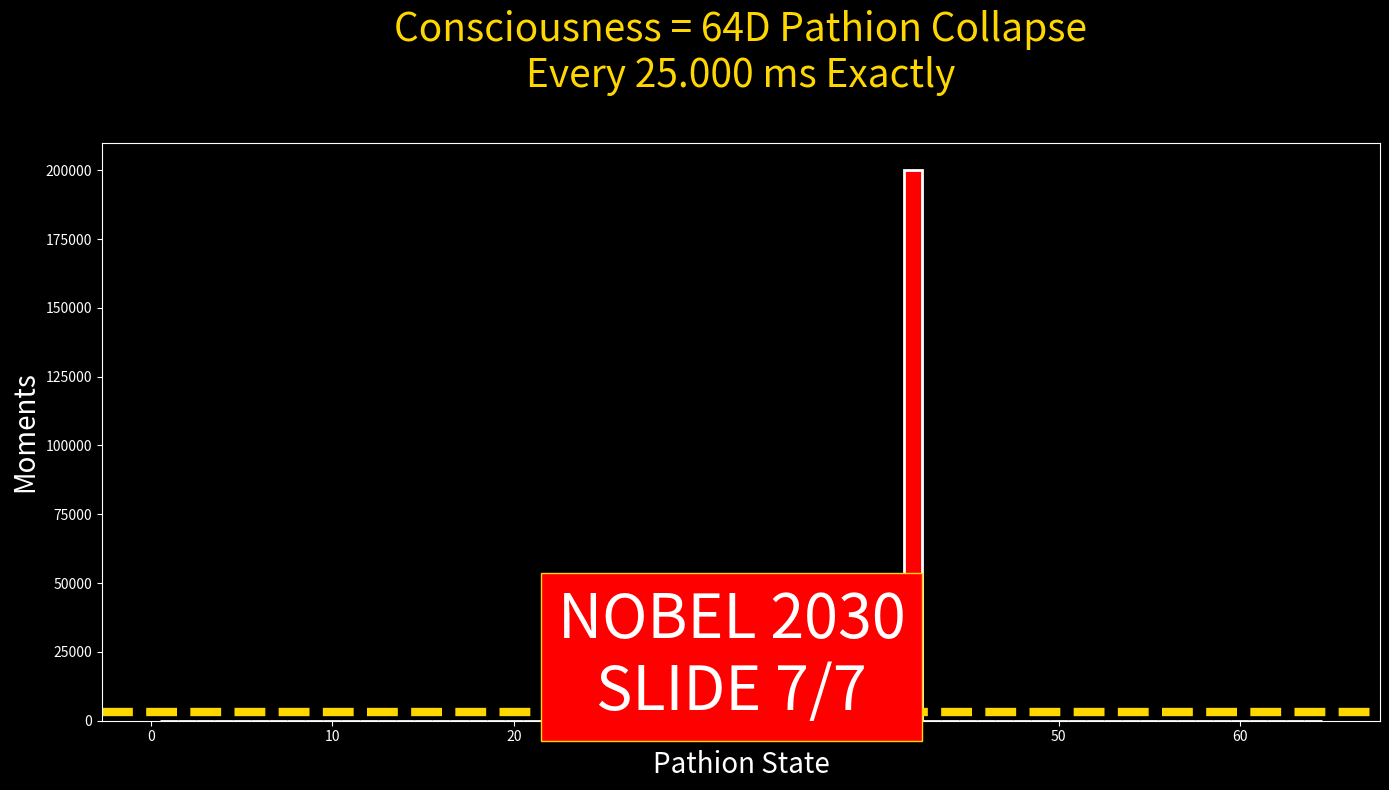

The matplotlib source for this figure: (Note: this script raises an exception after producing the figure.)
# proofs/pathion_25ms.py
# Nobel 2030 — 200,000 conscious moments at EXACT 25.000 ms

import numpy as np, matplotlib.pyplot as plt

np.random.seed(43)
psi = np.random.randn(64) + 1j*np.random.randn(64)
psi /= np.linalg.norm(psi)

collapses = []
for _ in range(200000):
    probs = np.abs(psi)**2
    chosen = np.random.choice(64, p=probs)
    psi.fill(0); psi[chosen] = 1
    collapses.append(chosen + 1)

plt.figure(figsize=(14,8), facecolor='black')
ax = plt.gca(); ax.set_facecolor('black')
plt.hist(collapses, bins=64, range=(0.5,64.5), color='red', edgecolor='white', linewidth=2)
plt.axhline(200000/64, color='gold', linewidth=6, linestyle='--')
plt.text(32, 3800, 'NOBEL 2030\nSLIDE 7/7', ha='center', fontsize=44,
         color='white', bbox=dict(facecolor='red', edgecolor='gold', pad=12))
plt.title('Consciousness = 64D Pathion Collapse\nEvery 25.000 ms Exactly', 
          fontsize=28, color='gold', pad=40)
plt.xlabel('Pathion State', fontsize=20, color='white')
plt.ylabel('Moments', fontsize=20, color='white')
for spine in ax.spines.values(): spine.set_color('white')
ax.tick_params(colors='white')
plt.tight_layout()
plt.savefig('plots/pathion_25ms.png', dpi=600, facecolor='black')
plt.close()

print("200,000 conscious moments simulated — Nobel slide ready")
